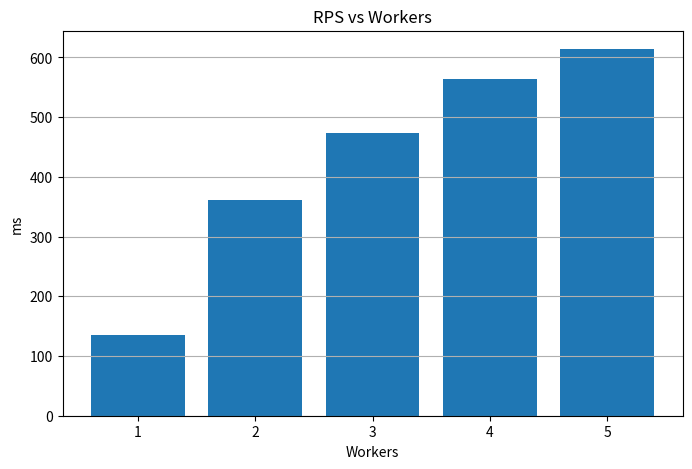
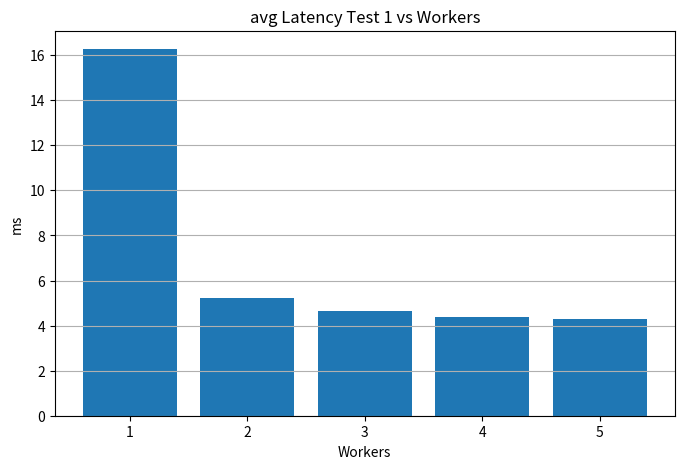
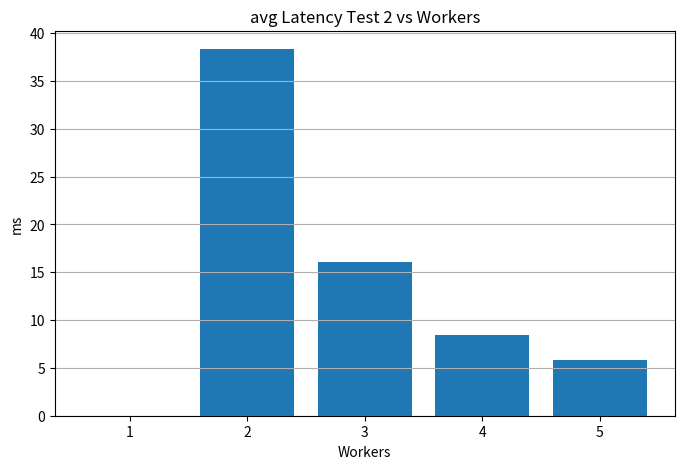
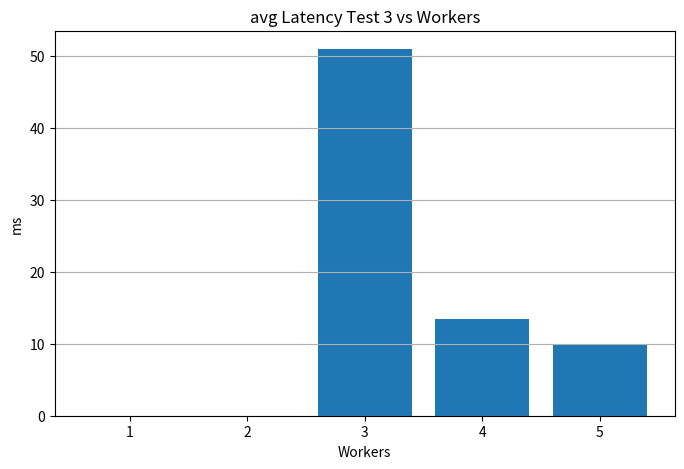
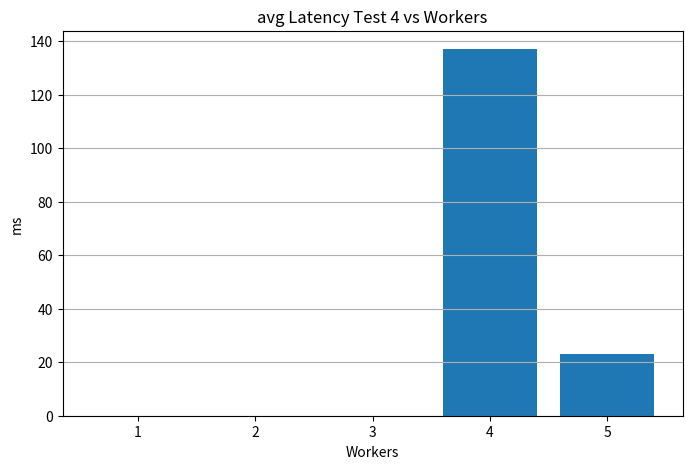
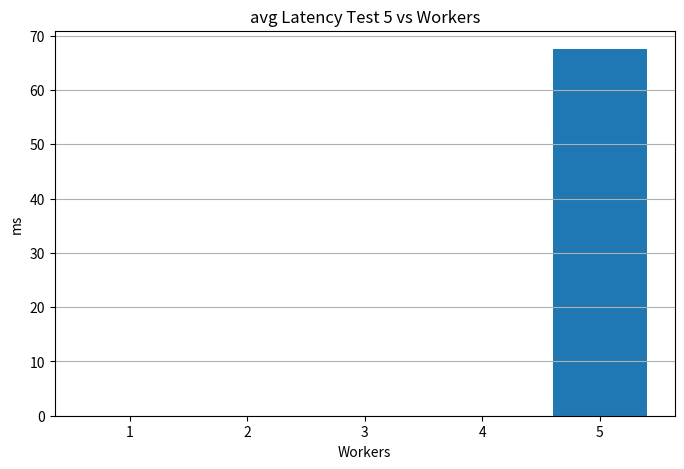

Recreate these plots in Python, in order.
import matplotlib.pyplot as plt

workers = ["1", "2", "3", "4", "5"]
avg_latency_test1 = [16.27, 5.21, 4.64, 4.40 , 4.31]
avg_latency_test2=  [ 0, 38.34, 16.12, 8.42, 5.83]
avg_latency_test3 = [ 0, 0, 50.92, 13.41, 9.97]
avg_latency_test4 = [ 0, 0, 0, 137.10, 22.90]
avg_latency_test5 = [ 0, 0, 0, 0, 67.53]

rpsResults  = [135.87 , 361 , 474 , 564, 614]

datasets = {
    "RPS": rpsResults,
    "avg Latency Test 1": avg_latency_test1,
    "avg Latency Test 2": avg_latency_test2,
    "avg Latency Test 3": avg_latency_test3,
    "avg Latency Test 4": avg_latency_test4,
    "avg Latency Test 5": avg_latency_test5,
}

for name, data in datasets.items():
    plt.figure(figsize=(8,5))
    plt.bar(workers, data)
    plt.xlabel("Workers")
    plt.ylabel("ms")
    plt.title(f"{name} vs Workers")
    plt.grid(axis="y")
    plt.savefig(f"{name}")
    #plt.show()
